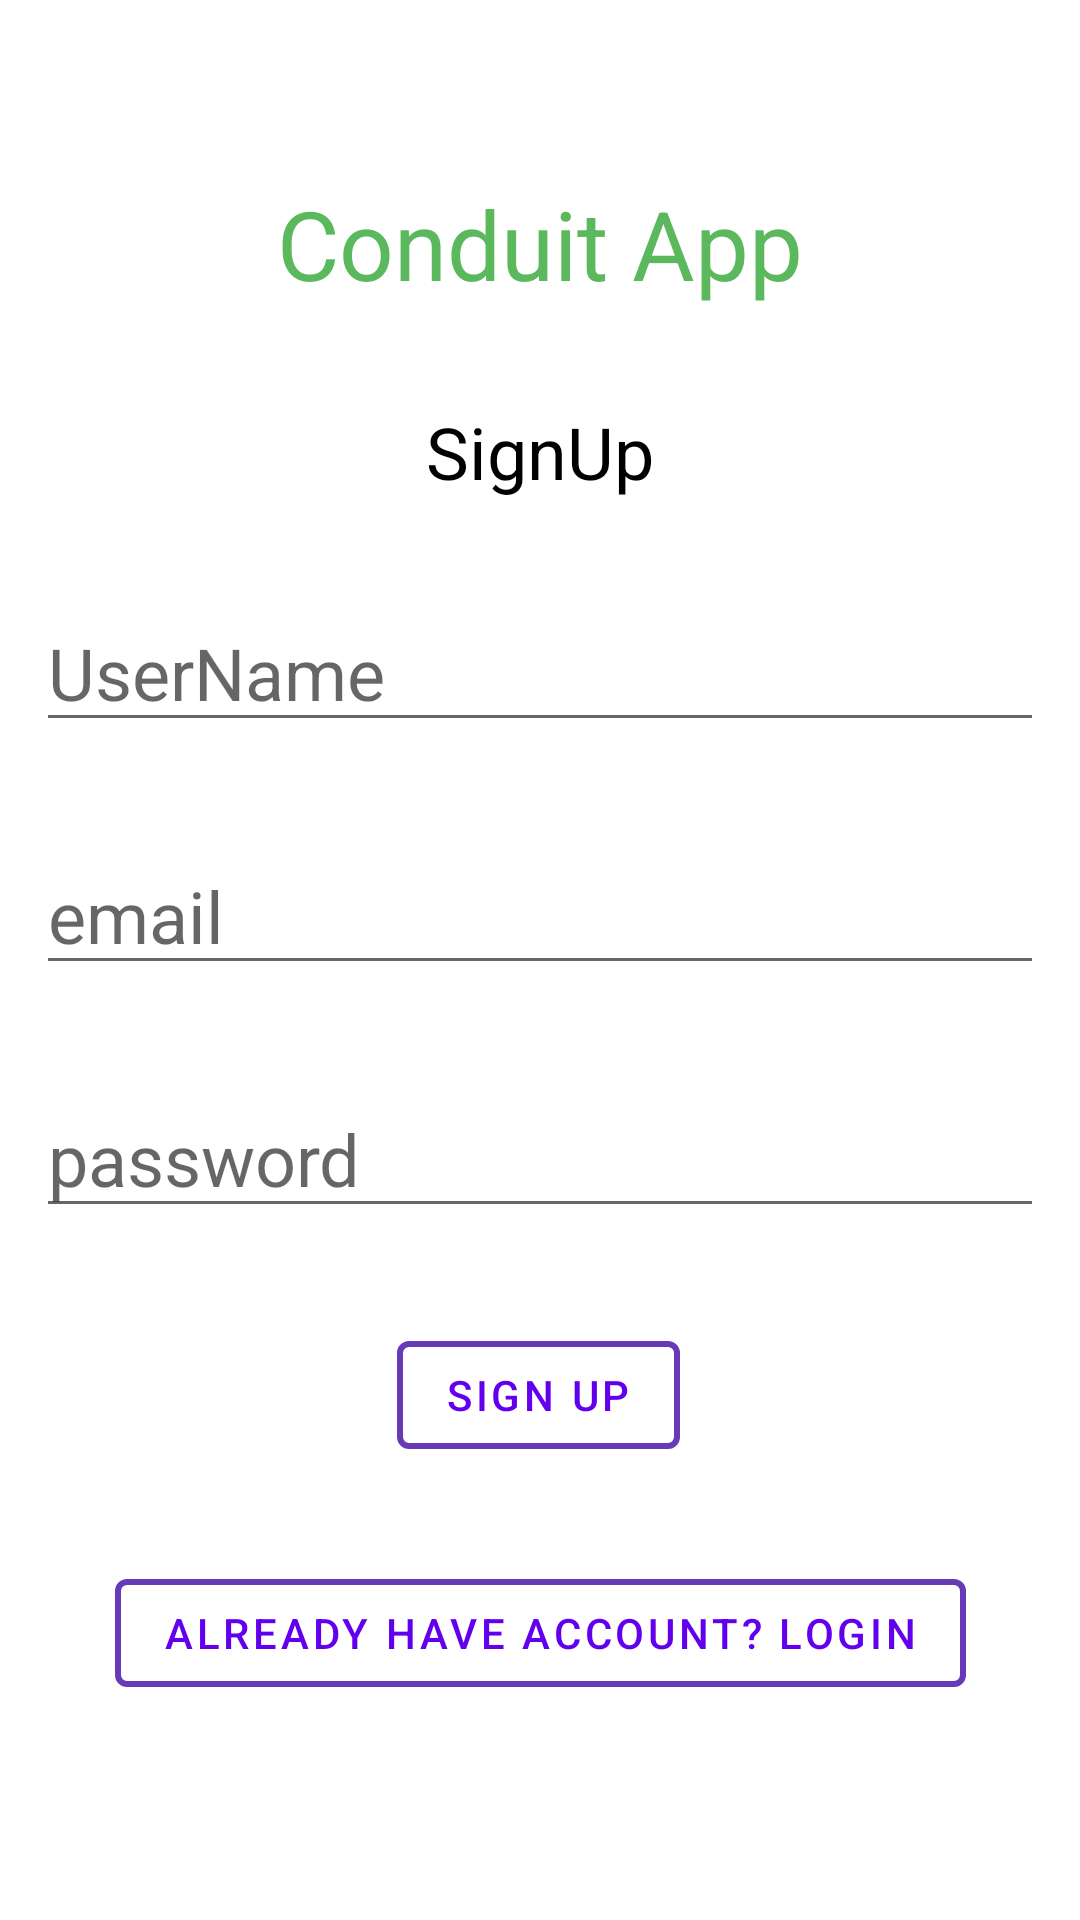

Android layout source for this screen:
<!-- AndroidManifest.xml: application theme Theme.Conduit_kotlin_app -->
<!-- res/layout/fragment_signup.xml -->
<?xml version="1.0" encoding="utf-8"?>
<androidx.constraintlayout.widget.ConstraintLayout
    xmlns:android="http://schemas.android.com/apk/res/android"
    xmlns:app="http://schemas.android.com/apk/res-auto"
    xmlns:tools="http://schemas.android.com/tools"
    android:layout_width="match_parent"
    android:layout_height="match_parent"
    android:paddingHorizontal="12dp"
    >

    <TextView
        android:id="@+id/tv_conduit"
        android:layout_width="match_parent"
        android:layout_height="wrap_content"
        android:layout_marginTop="28dp"
        android:gravity="center"
        android:text="Conduit App"
        android:textColor="@color/green"
        android:textSize="32sp"
        app:layout_constraintBottom_toTopOf="@id/tv_signup"
        app:layout_constraintEnd_toEndOf="parent"
        app:layout_constraintStart_toStartOf="parent"
        app:layout_constraintTop_toTopOf="parent" />

    <TextView
        android:id="@+id/tv_signup"
        android:layout_width="match_parent"
        android:layout_height="wrap_content"
        android:text="SignUp"
        android:gravity="center"
        android:textSize="24sp"
        app:layout_constraintEnd_toEndOf="parent"
        app:layout_constraintStart_toStartOf="parent"
        app:layout_constraintBottom_toTopOf="@id/tf_username"
        app:layout_constraintTop_toBottomOf="@id/tv_conduit"
        tools:layout_editor_absoluteY="48dp" />

    <com.google.android.material.textfield.TextInputEditText
        android:id="@+id/tf_username"
        android:layout_width="match_parent"
        android:layout_height="wrap_content"
        android:hint="UserName"
        android:textSize="24sp"
        app:layout_constraintBottom_toTopOf="@id/tf_email"
        app:layout_constraintEnd_toEndOf="parent"
        app:layout_constraintHorizontal_bias="0.0"
        app:layout_constraintStart_toStartOf="parent"
        app:layout_constraintTop_toBottomOf="@+id/tv_signup" />

    <com.google.android.material.textfield.TextInputEditText
        android:id="@+id/tf_email"
        android:layout_width="match_parent"
        android:layout_height="wrap_content"
        app:layout_constraintBottom_toTopOf="@+id/tf_password"
        app:layout_constraintEnd_toEndOf="parent"
        android:hint="email"
        android:textSize="24sp"
        app:layout_constraintHorizontal_bias="0.0"
        app:layout_constraintStart_toStartOf="parent"
        app:layout_constraintTop_toBottomOf="@+id/tf_username" />

    <com.google.android.material.textfield.TextInputEditText
        android:id="@+id/tf_password"
        android:layout_width="match_parent"
        android:layout_height="wrap_content"
        android:hint="password"
        android:textSize="24sp"
        app:layout_constraintBottom_toTopOf="@+id/btn_signup"
        app:layout_constraintEnd_toEndOf="parent"
        app:layout_constraintHorizontal_bias="0.0"
        app:layout_constraintStart_toStartOf="parent"
        app:layout_constraintTop_toBottomOf="@+id/tf_email" />

    <com.google.android.material.button.MaterialButton
        android:id="@+id/btn_signup"
        style="@style/Widget.MaterialComponents.Button.OutlinedButton"
        android:layout_width="wrap_content"
        android:layout_height="wrap_content"
        android:shadowColor="@color/black"
        android:text="Sign up"
        app:layout_constraintBottom_toTopOf="@+id/btn_login"
        app:layout_constraintEnd_toEndOf="parent"
        app:layout_constraintHorizontal_bias="0.498"
        app:layout_constraintStart_toStartOf="parent"
        app:layout_constraintTop_toBottomOf="@id/tf_password"
        app:strokeColor="#673AB7"
        app:strokeWidth="2dp" />

    <com.google.android.material.button.MaterialButton
        android:id="@+id/btn_login"
        style="@style/Widget.MaterialComponents.Button.OutlinedButton"
        android:layout_width="wrap_content"
        android:layout_height="wrap_content"
        android:layout_marginBottom="40dp"
        android:shadowColor="@color/black"
        android:text="Already have account? Login"
        app:layout_constraintBottom_toBottomOf="parent"
        app:layout_constraintEnd_toEndOf="parent"
        app:layout_constraintStart_toStartOf="parent"
        app:layout_constraintTop_toBottomOf="@id/btn_signup"
        app:strokeColor="#673AB7"
        app:strokeWidth="2dp" />
</androidx.constraintlayout.widget.ConstraintLayout>
<!-- resources referenced by this layout -->
<resources>
  <color name="black">#FF000000</color>
  <color name="green">#FF5cb85c</color>
  <style name="Theme.Conduit_kotlin_app" parent="Theme.MaterialComponents.DayNight.NoActionBar">
          
          <item name="colorPrimary">@color/purple_500</item>
          <item name="colorPrimaryVariant">@color/green</item>
          <item name="colorOnPrimary">@color/white</item>
          
          <item name="colorSecondary">@color/teal_200</item>
          <item name="colorSecondaryVariant">@color/teal_700</item>
          <item name="colorOnSecondary">@color/black</item>
  
          
          <item name="android:statusBarColor" tools:targetApi="l">?attr/colorPrimaryVariant</item>
          <item name="android:textColor">?attr/colorOnSecondary</item>
          <item name="colorItemLinear">@color/offgreen</item>
  
  
      </style>
  <color name="purple_500">#FF6200EE</color>
  <color name="white">#FFFFFFFF</color>
  <color name="teal_200">#FF03DAC5</color>
  <color name="teal_700">#FF018786</color>
  <color name="offgreen">#C5FF81</color>
</resources>
